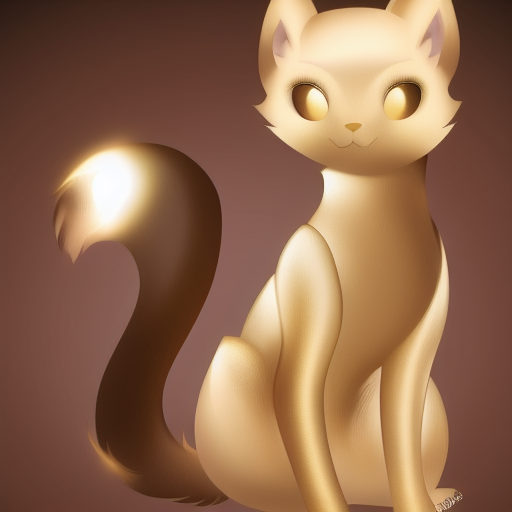
Generation parameters embedded in this image by AUTOMATIC1111 Stable Diffusion web UI or a fork of it (Forge, ...) (PNG 'parameters' text chunk):
masterpiece,distinct,highres,gold_hair
Negative prompt: blurry,Lowres
Steps: 20, Sampler: Euler a, CFG scale: 7, Seed: 2036259332, Size: 512x512, Model hash: 6ce0161689, Model: v1-5-pruned-emaonly, ControlNet Enabled: True, ControlNet Preprocessor: lineart_anime, ControlNet Model: control_v11p_sd15_lineart [43d4be0d], ControlNet Weight: 1, ControlNet Starting Step: 0, ControlNet Ending Step: 1, ControlNet Resize Mode: Crop and Resize, ControlNet Pixel Perfect: False, ControlNet Control Mode: Balanced, ControlNet Preprocessor Parameters: "(512, 64, 64)"